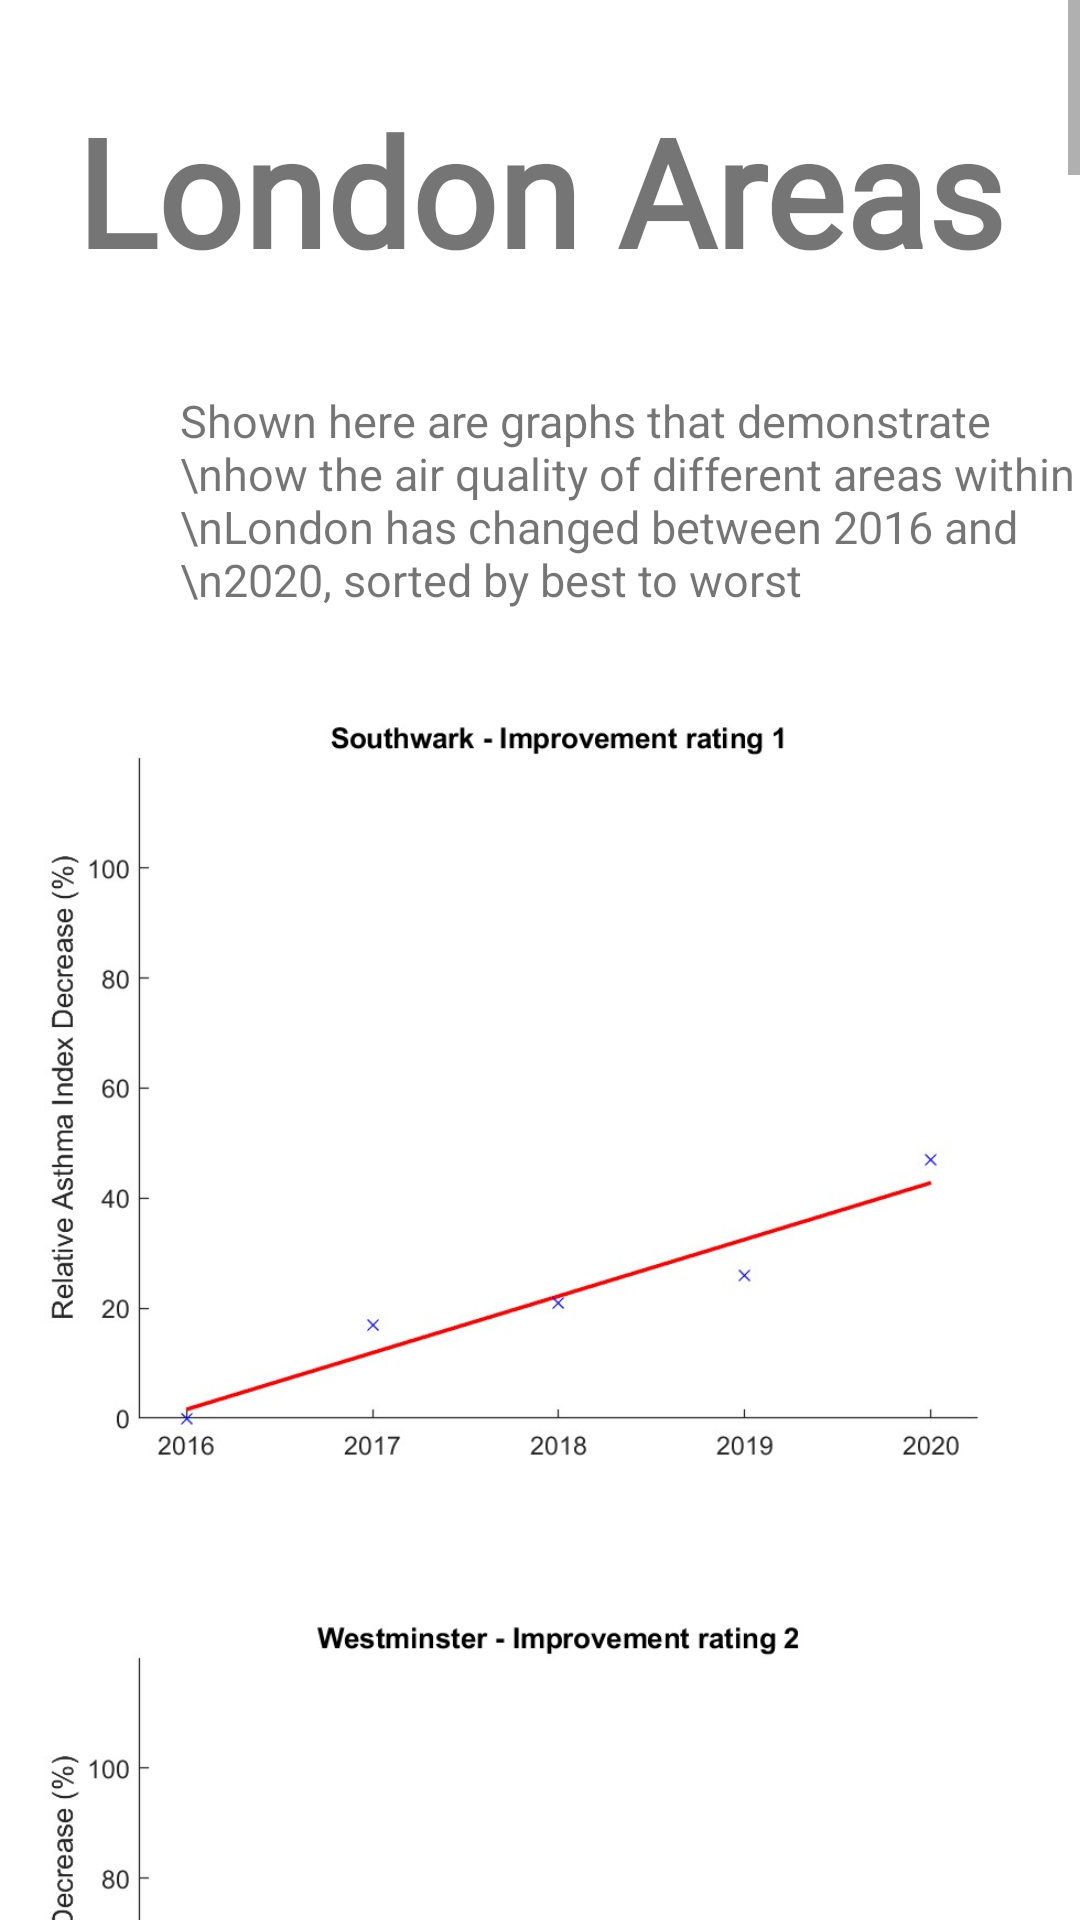

Here is an Android app screen rendered from its layout file. Give the layout XML and the strings, colors and styles it references.
<!-- AndroidManifest.xml: application theme Theme.Letstryagain -->
<!-- res/layout/activity_air_quality_plot.xml -->
<ScrollView xmlns:android="http://schemas.android.com/apk/res/android"
android:layout_width="fill_parent"
android:layout_height="fill_parent"
android:fillViewport="true">
<RelativeLayout xmlns:android="http://schemas.android.com/apk/res/android"
    xmlns:app="http://schemas.android.com/apk/res-auto"
    xmlns:tools="http://schemas.android.com/tools"
    android:layout_width="match_parent"
    android:layout_height="match_parent"
    tools:context=".AirQualityPlot">

        <TextView
            android:id="@+id/graphs"
            android:layout_width="wrap_content"
            android:layout_height="wrap_content"
            android:layout_centerHorizontal="true"
            android:layout_marginLeft="30dp"
            android:layout_marginTop="30dp"
            android:text="London Areas"
            android:textSize="50sp"
            android:textStyle="bold"
            android:fontFamily="@font/roboto_bold"/>

        <TextView
            android:id="@+id/list_of_areas_unsorted"
            android:layout_width="match_parent"
            android:layout_height="wrap_content"
            android:layout_marginLeft="60dp"
            android:layout_marginTop="130dp"
            android:textSize="15dp"
            android:text="Shown here are graphs that demonstrate
              \nhow the air quality of different areas within
              \nLondon has changed between 2016 and
              \n2020, sorted by best to worst" />

        <ImageView
            android:layout_width="fill_parent"
            android:layout_height="wrap_content"
            android:layout_marginTop="0dp"
            android:src="@drawable/image_001" />.

        <ImageView
            android:layout_width="fill_parent"
            android:layout_height="wrap_content"
            android:layout_marginTop="300dp"
            android:src="@drawable/image_002" />.

        <ImageView
            android:layout_width="fill_parent"
            android:layout_height="wrap_content"
            android:layout_marginTop="600dp"
            android:src="@drawable/image_003" />.

        <ImageView
            android:layout_width="fill_parent"
            android:layout_height="wrap_content"
            android:layout_marginTop="900dp"
            android:src="@drawable/image_004" />.

        <ImageView
            android:layout_width="fill_parent"
            android:layout_height="wrap_content"
            android:layout_marginTop="1200dp"
            android:src="@drawable/image_005" />.

        <ImageView
            android:layout_width="fill_parent"
            android:layout_height="wrap_content"
            android:layout_marginTop="1200dp"
            android:src="@drawable/image_006" />.

        <ImageView
            android:layout_width="fill_parent"
            android:layout_height="wrap_content"
            android:layout_marginTop="1200dp"
            android:src="@drawable/image_007" />.

        <ImageView
            android:layout_width="fill_parent"
            android:layout_height="wrap_content"
            android:layout_marginTop="1200dp"
            android:src="@drawable/image_008" />.

        <ImageView
            android:layout_width="fill_parent"
            android:layout_height="wrap_content"
            android:layout_marginTop="1200dp"
            android:src="@drawable/image_009" />.

        <ImageView
            android:layout_width="fill_parent"
            android:layout_height="wrap_content"
            android:layout_marginTop="1200dp"
            android:src="@drawable/image_010" />.

        <ImageView
            android:layout_width="fill_parent"
            android:layout_height="wrap_content"
            android:layout_marginTop="1500dp"
            android:src="@drawable/image_011" />.

        <ImageView
            android:layout_width="fill_parent"
            android:layout_height="wrap_content"
            android:layout_marginTop="1200dp"
            android:src="@drawable/image_012" />.

        <ImageView
            android:layout_width="fill_parent"
            android:layout_height="wrap_content"
            android:layout_marginTop="1800dp"
            android:src="@drawable/image_013" />.

        <ImageView
            android:layout_width="fill_parent"
            android:layout_height="wrap_content"
            android:layout_marginTop="2100dp"
            android:src="@drawable/image_014" />.

        <ImageView
            android:layout_width="fill_parent"
            android:layout_height="wrap_content"
            android:layout_marginTop="2400dp"
            android:src="@drawable/image_015" />.

        <ImageView
            android:layout_width="fill_parent"
            android:layout_height="wrap_content"
            android:layout_marginTop="2700dp"
            android:src="@drawable/image_016" />.

        <ImageView
            android:layout_width="fill_parent"
            android:layout_height="wrap_content"
            android:layout_marginTop="3000dp"
            android:src="@drawable/image_017" />.

        <ImageView
            android:layout_width="fill_parent"
            android:layout_height="wrap_content"
            android:layout_marginTop="3300dp"
            android:src="@drawable/image_018" />.

        <ImageView
            android:layout_width="fill_parent"
            android:layout_height="wrap_content"
            android:layout_marginTop="3600dp"
            android:src="@drawable/image_019" />.

        <ImageView
            android:layout_width="fill_parent"
            android:layout_height="wrap_content"
            android:layout_marginTop="3900dp"
            android:src="@drawable/image_020" />.

        <ImageView
            android:layout_width="fill_parent"
            android:layout_height="wrap_content"
            android:layout_marginTop="4200dp"
            android:src="@drawable/image_021" />.

        <ImageView
            android:layout_width="fill_parent"
            android:layout_height="wrap_content"
            android:layout_marginTop="4500dp"
            android:src="@drawable/image_022" />.

        <ImageView
            android:layout_width="fill_parent"
            android:layout_height="wrap_content"
            android:layout_marginTop="4800dp"
            android:src="@drawable/image_022" />.

        <ImageView
            android:layout_width="fill_parent"
            android:layout_height="wrap_content"
            android:layout_marginTop="5100dp"
            android:src="@drawable/image_023" />.

        <ImageView
            android:layout_width="fill_parent"
            android:layout_height="wrap_content"
            android:layout_marginTop="5400dp"
            android:src="@drawable/image_024" />.

        <ImageView
            android:layout_width="fill_parent"
            android:layout_height="wrap_content"
            android:layout_marginTop="5700dp"
            android:src="@drawable/image_025" />.

        <ImageView
            android:layout_width="fill_parent"
            android:layout_height="wrap_content"
            android:layout_marginTop="6000dp"
            android:src="@drawable/image_026" />.

        <ImageView
            android:layout_width="fill_parent"
            android:layout_height="wrap_content"
            android:layout_marginTop="6300dp"
            android:src="@drawable/image_027" />.

</RelativeLayout>
</ScrollView>
<!-- resources referenced by this layout -->
<resources>
  <!-- drawable image_001: jpg bitmap (drawable, 43359 bytes) -->
  <!-- drawable image_002: jpg bitmap (drawable, 42996 bytes) -->
  <!-- drawable image_003: jpg bitmap (drawable, 42965 bytes) -->
  <!-- drawable image_004: jpg bitmap (drawable, 43939 bytes) -->
  <!-- drawable image_005: jpg bitmap (drawable, 41420 bytes) -->
  <!-- drawable image_006: jpg bitmap (drawable, 42946 bytes) -->
  <!-- drawable image_007: jpg bitmap (drawable, 43310 bytes) -->
  <!-- drawable image_008: jpg bitmap (drawable, 43339 bytes) -->
  <!-- drawable image_009: jpg bitmap (drawable, 43490 bytes) -->
  <!-- drawable image_010: jpg bitmap (drawable, 42514 bytes) -->
  <!-- drawable image_011: jpg bitmap (drawable, 42881 bytes) -->
  <!-- drawable image_012: jpg bitmap (drawable, 41661 bytes) -->
  <!-- drawable image_013: jpg bitmap (drawable, 41763 bytes) -->
  <!-- drawable image_014: jpg bitmap (drawable, 45443 bytes) -->
  <!-- drawable image_015: jpg bitmap (drawable, 42286 bytes) -->
  <!-- drawable image_016: jpg bitmap (drawable, 42824 bytes) -->
  <!-- drawable image_017: jpg bitmap (drawable, 42680 bytes) -->
  <!-- drawable image_018: jpg bitmap (drawable, 42069 bytes) -->
  <!-- drawable image_019: jpg bitmap (drawable, 42102 bytes) -->
  <!-- drawable image_020: jpg bitmap (drawable, 42661 bytes) -->
  <!-- drawable image_021: jpg bitmap (drawable, 42423 bytes) -->
  <!-- drawable image_022: jpg bitmap (drawable, 44565 bytes) -->
  <!-- drawable image_023: jpg bitmap (drawable, 41790 bytes) -->
  <!-- drawable image_024: jpg bitmap (drawable, 42043 bytes) -->
  <!-- drawable image_025: jpg bitmap (drawable, 40756 bytes) -->
  <!-- drawable image_026: jpg bitmap (drawable, 41115 bytes) -->
  <!-- drawable image_027: jpg bitmap (drawable, 37682 bytes) -->
  <style name="Theme.Letstryagain" parent="Theme.MaterialComponents.DayNight.NoActionBar">
          
          <item name="colorPrimary">@color/white</item>
          <item name="colorPrimaryVariant">@color/white</item>
          <item name="colorOnPrimary">@color/white</item>
          
          <item name="colorSecondary">@color/teal_200</item>
          <item name="colorSecondaryVariant">@color/teal_700</item>
          <item name="colorOnSecondary">@color/white</item>
          
          <item name="android:statusBarColor" tools:targetApi="l">@color/white</item>
          
      </style>
  <color name="white">#FFFFFFFF</color>
  <color name="teal_200">#FF03DAC5</color>
  <color name="teal_700">#FF018786</color>
</resources>
